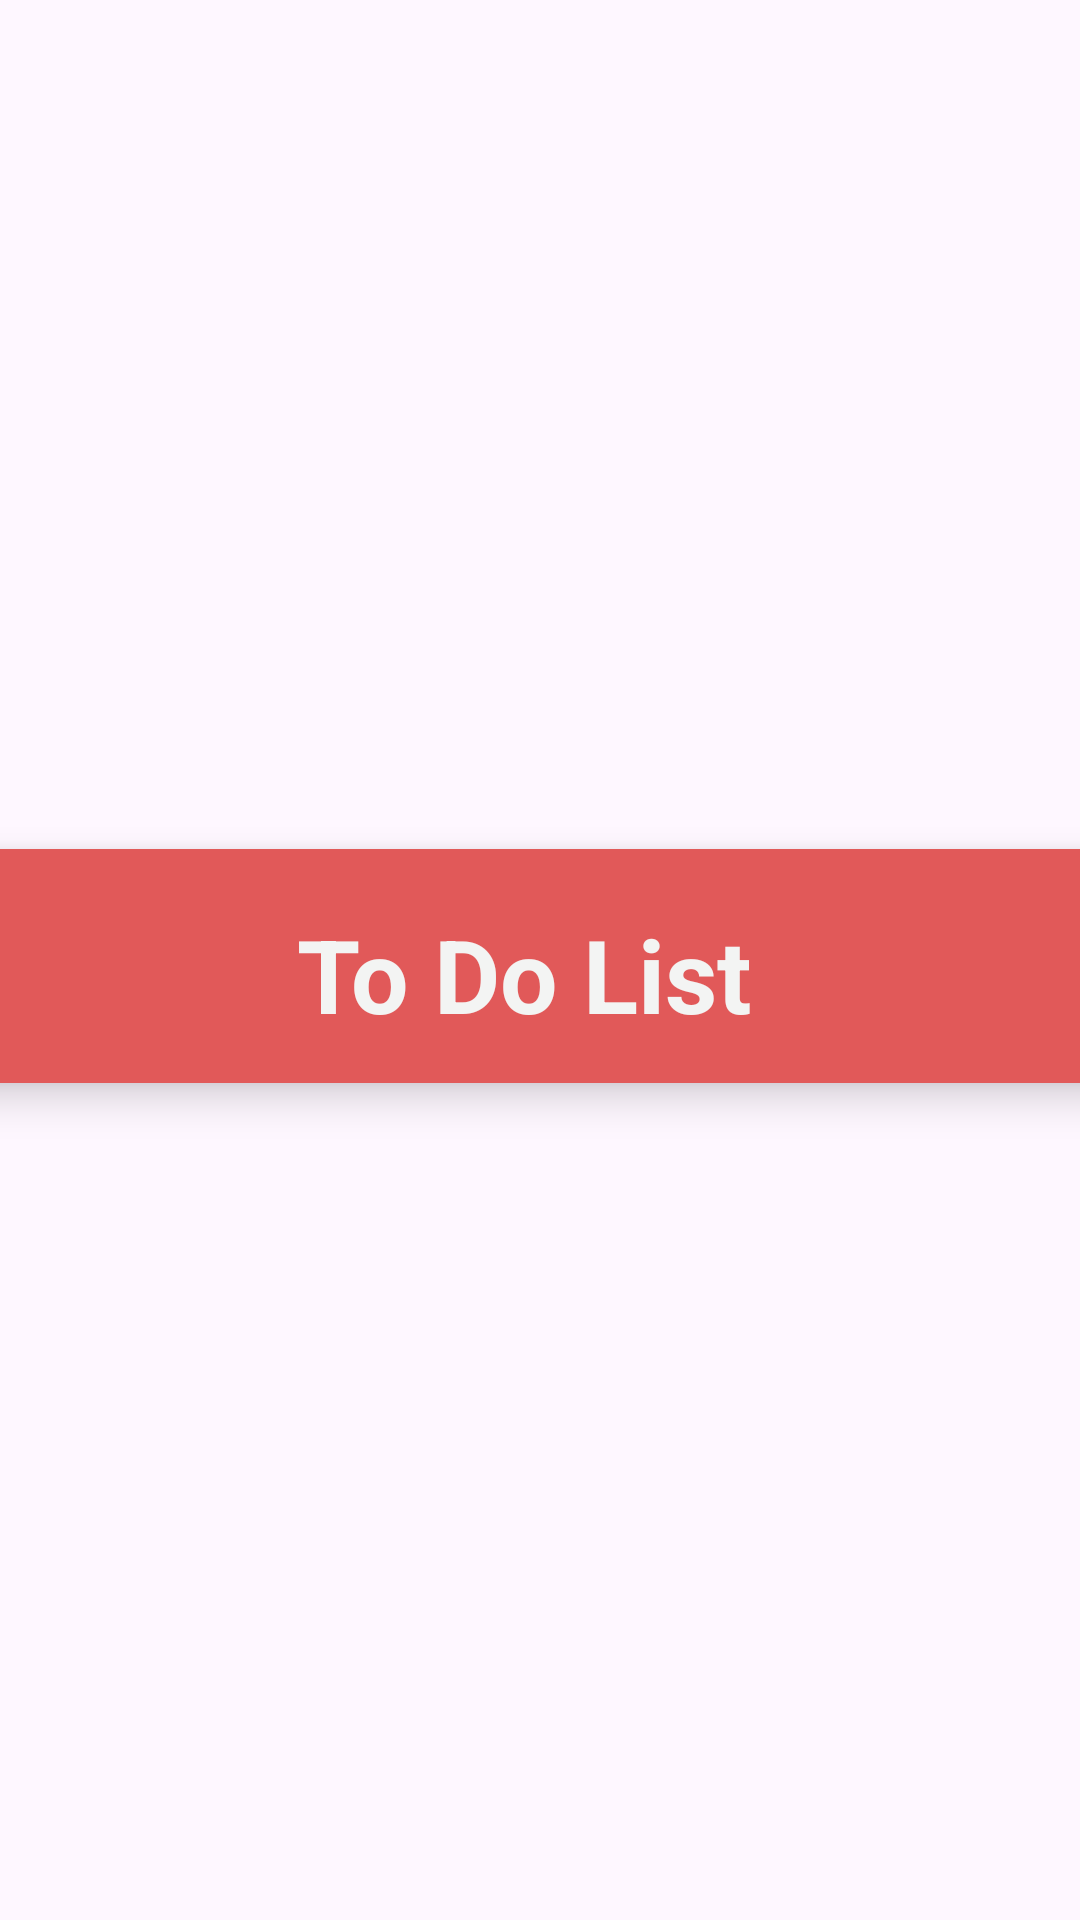

Write the Android layout XML for this screen, with the resource values it uses.
<!-- AndroidManifest.xml: application theme Theme.TheStuddyProject -->
<!-- res/layout/recycler_view_row.xml -->
<?xml version="1.0" encoding="utf-8"?>
<androidx.constraintlayout.widget.ConstraintLayout xmlns:android="http://schemas.android.com/apk/res/android"
    xmlns:app="http://schemas.android.com/apk/res-auto"
    xmlns:tools="http://schemas.android.com/tools"
    android:layout_width="match_parent"
    android:layout_height="wrap_content">

    <androidx.cardview.widget.CardView
        android:layout_width="409dp"
        android:layout_height="wrap_content"
        app:layout_constraintBottom_toBottomOf="parent"
        app:layout_constraintEnd_toEndOf="parent"
        app:layout_constraintStart_toStartOf="parent"
        app:cardCornerRadius="20dp"
        app:cardElevation="8dp"
        android:layout_marginEnd="8dp"
        android:layout_marginTop="4dp"
        android:layout_marginStart="8dp"
        app:layout_constraintTop_toTopOf="parent" >

        <androidx.constraintlayout.widget.ConstraintLayout
            android:layout_width="match_parent"
            android:layout_height="78dp"
            android:background="#E15959">


            <TextView
                android:id="@+id/recyclerRowText"
                android:layout_width="163dp"
                android:layout_height="44dp"
                android:text="To Do List 1"
                android:textColor="#F3F4F3"
                android:textSize="34sp"
                android:textStyle="bold"
                app:layout_constraintBottom_toBottomOf="parent"
                app:layout_constraintEnd_toEndOf="parent"
                app:layout_constraintStart_toStartOf="parent"
                app:layout_constraintTop_toTopOf="parent"
                app:layout_constraintVertical_bias="0.558" />

            <ImageView
                android:id="@+id/imageView"
                android:layout_width="35dp"
                android:layout_height="33dp"
                android:layout_marginEnd="16dp"
                android:src="@drawable/baseline_checklist_24"
                app:layout_constraintBottom_toBottomOf="parent"
                app:layout_constraintEnd_toEndOf="parent"
                app:layout_constraintTop_toTopOf="parent"
                app:layout_constraintVertical_bias="0.866" />
        </androidx.constraintlayout.widget.ConstraintLayout>
    </androidx.cardview.widget.CardView>

</androidx.constraintlayout.widget.ConstraintLayout>
<!-- resources referenced by this layout -->
<resources>
  <style name="Theme.TheStuddyProject" parent="Base.Theme.TheStuddyProject" />
  <style name="Base.Theme.TheStuddyProject" parent="Theme.Material3.DayNight.NoActionBar">
          
          
      </style>
</resources>
